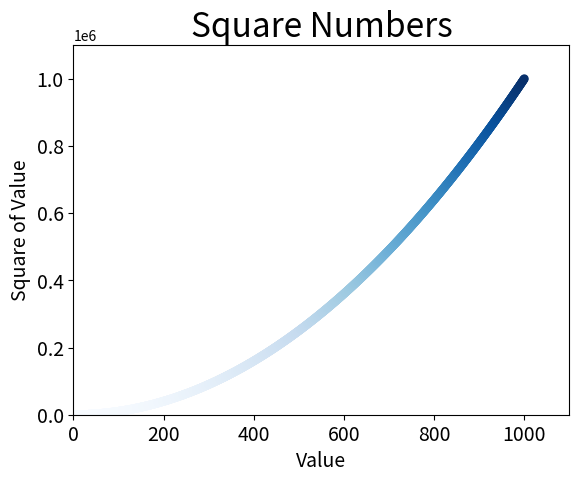

Source code (Python):
# -*- coding:utf-8 -*-
import matplotlib.pyplot as plt

x_values = list(range(1001))
y_values = [x**2 for x in x_values]

# 参数c：数据点颜色(红，绿，蓝)；参数edgecolor：数据点的轮廓色；colormap：颜色映射；
plt.scatter(x_values, y_values, c=y_values, cmap= plt.cm.Blues, edgecolor='none', s= 40)

# 设置图表标题并给坐标轴加上标签
plt.title("Square Numbers", fontsize=24)
plt.xlabel("Value", fontsize=14)
plt.ylabel("Square of Value", fontsize=14)

# 设置刻度标记的大小
plt.tick_params(axis='both', which='major', labelsize=14)

# 设置每个坐标轴的取值范围
plt.axis([0, 1100, 0, 1100000])

plt.show()
